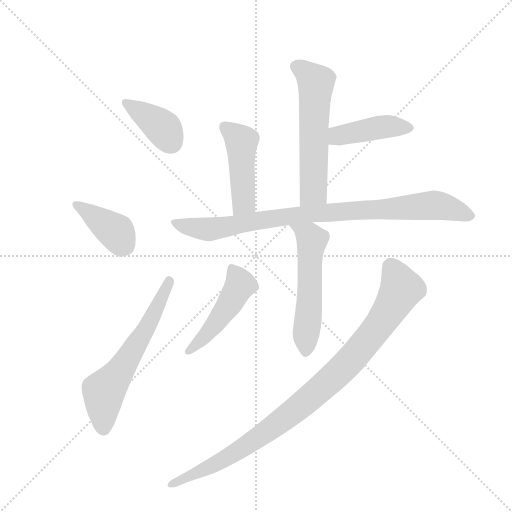
t = 0.00 s
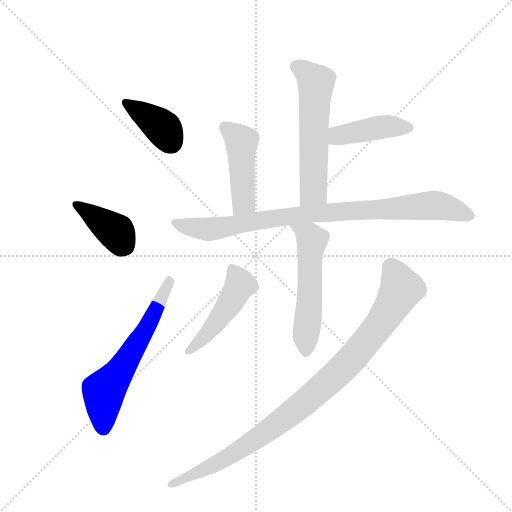
t = 1.44 s
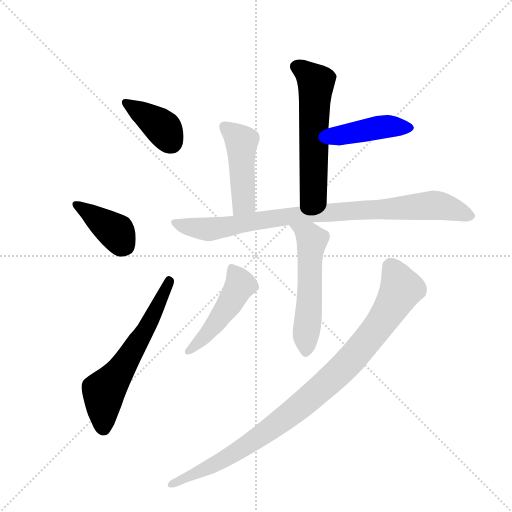
t = 2.88 s
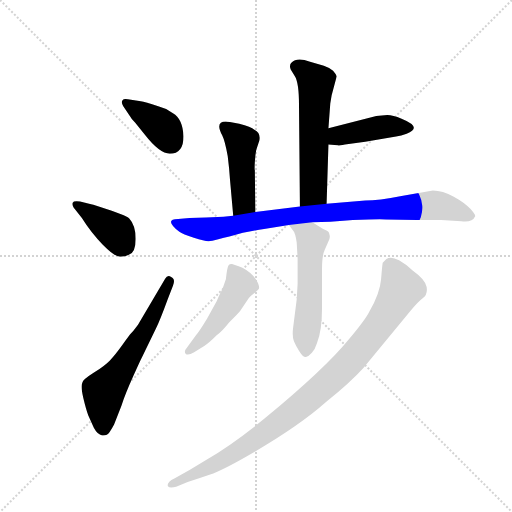
t = 4.33 s
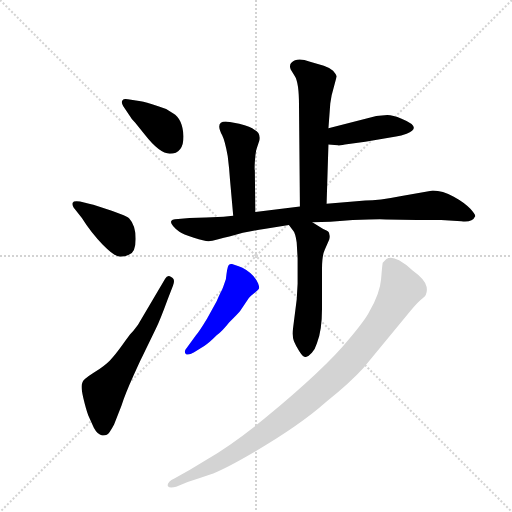
t = 5.77 s
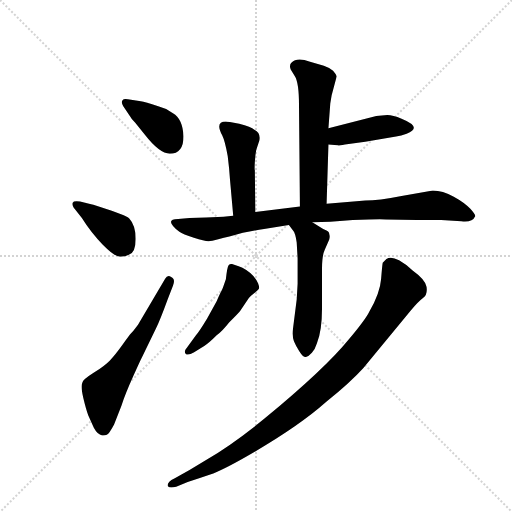
t = 7.21 s

The animated SVG that drew these frames (rendered in a browser with its animation timeline set to each time). Animation: 10 CSS @keyframes rules; one cycle of 7.21 s.

<svg version="1.1" viewBox="0 0 1024 1024" xmlns="http://www.w3.org/2000/svg">
  <g stroke="lightgray" stroke-dasharray="1,1" stroke-width="1" transform="scale(4, 4)">
    <line x1="0" y1="0" x2="256" y2="256"></line>
    <line x1="256" y1="0" x2="0" y2="256"></line>
    <line x1="128" y1="0" x2="128" y2="256"></line>
    <line x1="0" y1="128" x2="256" y2="128"></line>
  </g>
  <g transform="scale(0.92, -0.92) translate(60, -900)">
    <style type="text/css">
      
        @keyframes keyframes0 {
          from {
            stroke: blue;
            stroke-dashoffset: 387;
            stroke-width: 128;
          }
          56% {
            animation-timing-function: step-end;
            stroke: blue;
            stroke-dashoffset: 0;
            stroke-width: 128;
          }
          to {
            stroke: black;
            stroke-width: 1024;
          }
        }
        #make-me-a-hanzi-animation-0 {
          animation: keyframes0 0.56494140625s both;
          animation-delay: 0s;
          animation-timing-function: linear;
        }
      
        @keyframes keyframes1 {
          from {
            stroke: blue;
            stroke-dashoffset: 398;
            stroke-width: 128;
          }
          56% {
            animation-timing-function: step-end;
            stroke: blue;
            stroke-dashoffset: 0;
            stroke-width: 128;
          }
          to {
            stroke: black;
            stroke-width: 1024;
          }
        }
        #make-me-a-hanzi-animation-1 {
          animation: keyframes1 0.5738932291666666s both;
          animation-delay: 0.56494140625s;
          animation-timing-function: linear;
        }
      
        @keyframes keyframes2 {
          from {
            stroke: blue;
            stroke-dashoffset: 615;
            stroke-width: 128;
          }
          67% {
            animation-timing-function: step-end;
            stroke: blue;
            stroke-dashoffset: 0;
            stroke-width: 128;
          }
          to {
            stroke: black;
            stroke-width: 1024;
          }
        }
        #make-me-a-hanzi-animation-2 {
          animation: keyframes2 0.75048828125s both;
          animation-delay: 1.1388346354166665s;
          animation-timing-function: linear;
        }
      
        @keyframes keyframes3 {
          from {
            stroke: blue;
            stroke-dashoffset: 580;
            stroke-width: 128;
          }
          65% {
            animation-timing-function: step-end;
            stroke: blue;
            stroke-dashoffset: 0;
            stroke-width: 128;
          }
          to {
            stroke: black;
            stroke-width: 1024;
          }
        }
        #make-me-a-hanzi-animation-3 {
          animation: keyframes3 0.7220052083333334s both;
          animation-delay: 1.8893229166666665s;
          animation-timing-function: linear;
        }
      
        @keyframes keyframes4 {
          from {
            stroke: blue;
            stroke-dashoffset: 430;
            stroke-width: 128;
          }
          58% {
            animation-timing-function: step-end;
            stroke: blue;
            stroke-dashoffset: 0;
            stroke-width: 128;
          }
          to {
            stroke: black;
            stroke-width: 1024;
          }
        }
        #make-me-a-hanzi-animation-4 {
          animation: keyframes4 0.5999348958333334s both;
          animation-delay: 2.611328125s;
          animation-timing-function: linear;
        }
      
        @keyframes keyframes5 {
          from {
            stroke: blue;
            stroke-dashoffset: 459;
            stroke-width: 128;
          }
          60% {
            animation-timing-function: step-end;
            stroke: blue;
            stroke-dashoffset: 0;
            stroke-width: 128;
          }
          to {
            stroke: black;
            stroke-width: 1024;
          }
        }
        #make-me-a-hanzi-animation-5 {
          animation: keyframes5 0.62353515625s both;
          animation-delay: 3.2112630208333335s;
          animation-timing-function: linear;
        }
      
        @keyframes keyframes6 {
          from {
            stroke: blue;
            stroke-dashoffset: 904;
            stroke-width: 128;
          }
          75% {
            animation-timing-function: step-end;
            stroke: blue;
            stroke-dashoffset: 0;
            stroke-width: 128;
          }
          to {
            stroke: black;
            stroke-width: 1024;
          }
        }
        #make-me-a-hanzi-animation-6 {
          animation: keyframes6 0.9856770833333334s both;
          animation-delay: 3.8347981770833335s;
          animation-timing-function: linear;
        }
      
        @keyframes keyframes7 {
          from {
            stroke: blue;
            stroke-dashoffset: 550;
            stroke-width: 128;
          }
          64% {
            animation-timing-function: step-end;
            stroke: blue;
            stroke-dashoffset: 0;
            stroke-width: 128;
          }
          to {
            stroke: black;
            stroke-width: 1024;
          }
        }
        #make-me-a-hanzi-animation-7 {
          animation: keyframes7 0.6975911458333334s both;
          animation-delay: 4.820475260416667s;
          animation-timing-function: linear;
        }
      
        @keyframes keyframes8 {
          from {
            stroke: blue;
            stroke-dashoffset: 479;
            stroke-width: 128;
          }
          61% {
            animation-timing-function: step-end;
            stroke: blue;
            stroke-dashoffset: 0;
            stroke-width: 128;
          }
          to {
            stroke: black;
            stroke-width: 1024;
          }
        }
        #make-me-a-hanzi-animation-8 {
          animation: keyframes8 0.6398111979166666s both;
          animation-delay: 5.51806640625s;
          animation-timing-function: linear;
        }
      
        @keyframes keyframes9 {
          from {
            stroke: blue;
            stroke-dashoffset: 986;
            stroke-width: 128;
          }
          76% {
            animation-timing-function: step-end;
            stroke: blue;
            stroke-dashoffset: 0;
            stroke-width: 128;
          }
          to {
            stroke: black;
            stroke-width: 1024;
          }
        }
        #make-me-a-hanzi-animation-9 {
          animation: keyframes9 1.0524088541666667s both;
          animation-delay: 6.157877604166667s;
          animation-timing-function: linear;
        }
      
    </style>
    
      <path d="M 339 604 Q 337 642 316 654 Q 301 665 284 669 Q 255 679 246 680 L 218 684 Q 209 686 206 681.5 Q 203 677 208 669 L 223 647 Q 226 641 234 633 L 255 607 Q 287 566 309 566 Q 339 566 339 604 Z" fill="lightgray"></path>
    
      <path d="M 118 426 Q 138 394 163.5 368 Q 189 342 201 342 Q 213 342 220 346 Q 235 351 235 380.5 Q 235 410 221 425 Q 214 432 158 450 L 143 455 L 138 456 L 114 462 Q 100 464 98 459.5 Q 96 455 100 449 L 118 426 Z" fill="lightgray"></path>
    
      <path d="M 240 194 L 233 185 Q 230 181 225.5 176 Q 221 171 205.5 149.5 Q 190 128 179 116.5 Q 168 105 143.5 89.5 Q 119 74 119 68 Q 115 61 121 35.5 Q 127 10 132 -3 L 144 -30 Q 152 -45 162 -46.5 Q 172 -48 178 -39.5 Q 184 -31 188 -23 L 204 18 Q 212 43 230.5 84 Q 249 125 250 126 L 279 186 Q 288 204 304 248 L 316 279 Q 322 294 312 298 Q 304 303 299 294 L 240 194 Z" fill="lightgray"></path>
    
      <path d="M 650 457 L 654 586 L 654 621 L 658 675 L 661 693 L 672 734 Q 671 738 664 746 Q 656 753 644 757 L 614 766 Q 585 776 574 764 Q 568 759 572 749 L 581 734 Q 590 720 590 671 L 592 451 C 592 421 649 427 650 457 Z" fill="lightgray"></path>
    
      <path d="M 654 586 L 674 584 Q 675 583 690 586 L 734 592 L 801 603 Q 812 604 824 609 Q 860 623 813 642 Q 794 650 782 650 L 758 648 L 654 621 C 625 613 624 589 654 586 Z" fill="lightgray"></path>
    
      <path d="M 495 439 L 494 530 Q 493 531 494 548 Q 495 564 497 574 L 504 595 Q 507 611 493 618 Q 486 625 460 631 Q 434 636 431 636 Q 407 636 423 606 Q 429 594 435 561 L 438 534 L 440 509 L 447 431 C 450 401 495 409 495 439 Z" fill="lightgray"></path>
    
      <path d="M 619 417 L 658 418 L 707 422 Q 767 424 779 423 L 846 422 L 899 422 L 943 419 Q 967 416 973 430 Q 974 433 962.5 446 Q 951 459 926.5 472.5 Q 902 486 881 486 L 813 474 Q 763 464 734 464 L 650 457 L 592 451 L 495 439 L 447 431 L 426 429 L 388 427 L 352 426 L 327 424 Q 295 424 330 396 Q 337 391 361.5 383 Q 386 375 394 375.5 Q 402 376 468 394 Q 492 399 514 402 L 568 411 L 619 417 Z" fill="lightgray"></path>
    
      <path d="M 587 338 L 587 283 L 585 249 L 577 186 Q 575 168 579 158 Q 583 148 591 136 Q 599 123 605 124 Q 611 125 618 133 Q 625 141 629 154 Q 640 181 640 229 L 640 316 Q 640 344 646 357 L 656 380 Q 658 386 656 391 Q 656 397 645 401 Q 643 402 619 417 C 594 433 550 435 568 411 L 577 399 Q 582 394 585 373 L 587 338 Z" fill="lightgray"></path>
    
      <path d="M 347 145 Q 339 136 343.5 131 Q 348 126 362 134 L 384 148 Q 392 152 411 171 Q 424 181 438 199 Q 460 221 462 224 L 481 252 Q 484 256 493 263 Q 502 270 503 273 Q 504 276 501 284 Q 492 305 467 318 Q 449 325 444.5 326 Q 440 327 437 323.5 Q 434 320 431 293 L 424 273 L 418 261 Q 415 255 411 245 L 390 207 Q 373 179 366 171 L 347 145 Z" fill="lightgray"></path>
    
      <path d="M 348 -148 Q 372 -140 397 -131.5 Q 422 -123 473 -94 Q 586 -30 650 27 Q 702 69 730 100 L 833 225 Q 849 244 859.5 252 Q 870 260 867.5 276 Q 865 292 837 312 Q 825 324 807.5 334 Q 790 344 780 337 L 772 329 Q 771 325 768.5 293.5 Q 766 262 743 223 Q 735 206 698 162 Q 647 99 515 -10 Q 445 -67 388 -100 L 352 -122 L 319 -140 Q 302 -148 305 -157 Q 309 -162 323 -158 L 348 -148 Z" fill="lightgray"></path>
    
    
      <clipPath id="make-me-a-hanzi-clip-0">
        <path d="M 339 604 Q 337 642 316 654 Q 301 665 284 669 Q 255 679 246 680 L 218 684 Q 209 686 206 681.5 Q 203 677 208 669 L 223 647 Q 226 641 234 633 L 255 607 Q 287 566 309 566 Q 339 566 339 604 Z"></path>
      </clipPath>
      <path clip-path="url(#make-me-a-hanzi-clip-0)" d="M 213 676 L 285 630 L 311 592" fill="none" id="make-me-a-hanzi-animation-0" stroke-dasharray="259 518" stroke-linecap="round"></path>
    
      <clipPath id="make-me-a-hanzi-clip-1">
        <path d="M 118 426 Q 138 394 163.5 368 Q 189 342 201 342 Q 213 342 220 346 Q 235 351 235 380.5 Q 235 410 221 425 Q 214 432 158 450 L 143 455 L 138 456 L 114 462 Q 100 464 98 459.5 Q 96 455 100 449 L 118 426 Z"></path>
      </clipPath>
      <path clip-path="url(#make-me-a-hanzi-clip-1)" d="M 104 455 L 194 394 L 212 366" fill="none" id="make-me-a-hanzi-animation-1" stroke-dasharray="270 540" stroke-linecap="round"></path>
    
      <clipPath id="make-me-a-hanzi-clip-2">
        <path d="M 240 194 L 233 185 Q 230 181 225.5 176 Q 221 171 205.5 149.5 Q 190 128 179 116.5 Q 168 105 143.5 89.5 Q 119 74 119 68 Q 115 61 121 35.5 Q 127 10 132 -3 L 144 -30 Q 152 -45 162 -46.5 Q 172 -48 178 -39.5 Q 184 -31 188 -23 L 204 18 Q 212 43 230.5 84 Q 249 125 250 126 L 279 186 Q 288 204 304 248 L 316 279 Q 322 294 312 298 Q 304 303 299 294 L 240 194 Z"></path>
      </clipPath>
      <path clip-path="url(#make-me-a-hanzi-clip-2)" d="M 165 -31 L 166 49 L 211 107 L 259 188 L 308 288" fill="none" id="make-me-a-hanzi-animation-2" stroke-dasharray="487 974" stroke-linecap="round"></path>
    
      <clipPath id="make-me-a-hanzi-clip-3">
        <path d="M 650 457 L 654 586 L 654 621 L 658 675 L 661 693 L 672 734 Q 671 738 664 746 Q 656 753 644 757 L 614 766 Q 585 776 574 764 Q 568 759 572 749 L 581 734 Q 590 720 590 671 L 592 451 C 592 421 649 427 650 457 Z"></path>
      </clipPath>
      <path clip-path="url(#make-me-a-hanzi-clip-3)" d="M 586 755 L 627 721 L 621 484 L 599 459" fill="none" id="make-me-a-hanzi-animation-3" stroke-dasharray="452 904" stroke-linecap="round"></path>
    
      <clipPath id="make-me-a-hanzi-clip-4">
        <path d="M 654 586 L 674 584 Q 675 583 690 586 L 734 592 L 801 603 Q 812 604 824 609 Q 860 623 813 642 Q 794 650 782 650 L 758 648 L 654 621 C 625 613 624 589 654 586 Z"></path>
      </clipPath>
      <path clip-path="url(#make-me-a-hanzi-clip-4)" d="M 660 592 L 674 605 L 757 622 L 827 621" fill="none" id="make-me-a-hanzi-animation-4" stroke-dasharray="302 604" stroke-linecap="round"></path>
    
      <clipPath id="make-me-a-hanzi-clip-5">
        <path d="M 495 439 L 494 530 Q 493 531 494 548 Q 495 564 497 574 L 504 595 Q 507 611 493 618 Q 486 625 460 631 Q 434 636 431 636 Q 407 636 423 606 Q 429 594 435 561 L 438 534 L 440 509 L 447 431 C 450 401 495 409 495 439 Z"></path>
      </clipPath>
      <path clip-path="url(#make-me-a-hanzi-clip-5)" d="M 431 620 L 465 590 L 470 461 L 452 439" fill="none" id="make-me-a-hanzi-animation-5" stroke-dasharray="331 662" stroke-linecap="round"></path>
    
      <clipPath id="make-me-a-hanzi-clip-6">
        <path d="M 619 417 L 658 418 L 707 422 Q 767 424 779 423 L 846 422 L 899 422 L 943 419 Q 967 416 973 430 Q 974 433 962.5 446 Q 951 459 926.5 472.5 Q 902 486 881 486 L 813 474 Q 763 464 734 464 L 650 457 L 592 451 L 495 439 L 447 431 L 426 429 L 388 427 L 352 426 L 327 424 Q 295 424 330 396 Q 337 391 361.5 383 Q 386 375 394 375.5 Q 402 376 468 394 Q 492 399 514 402 L 568 411 L 619 417 Z"></path>
      </clipPath>
      <path clip-path="url(#make-me-a-hanzi-clip-6)" d="M 324 410 L 393 401 L 616 436 L 879 454 L 921 447 L 964 430" fill="none" id="make-me-a-hanzi-animation-6" stroke-dasharray="776 1552" stroke-linecap="round"></path>
    
      <clipPath id="make-me-a-hanzi-clip-7">
        <path d="M 587 338 L 587 283 L 585 249 L 577 186 Q 575 168 579 158 Q 583 148 591 136 Q 599 123 605 124 Q 611 125 618 133 Q 625 141 629 154 Q 640 181 640 229 L 640 316 Q 640 344 646 357 L 656 380 Q 658 386 656 391 Q 656 397 645 401 Q 643 402 619 417 C 594 433 550 435 568 411 L 577 399 Q 582 394 585 373 L 587 338 Z"></path>
      </clipPath>
      <path clip-path="url(#make-me-a-hanzi-clip-7)" d="M 575 407 L 602 395 L 618 376 L 606 137" fill="none" id="make-me-a-hanzi-animation-7" stroke-dasharray="422 844" stroke-linecap="round"></path>
    
      <clipPath id="make-me-a-hanzi-clip-8">
        <path d="M 347 145 Q 339 136 343.5 131 Q 348 126 362 134 L 384 148 Q 392 152 411 171 Q 424 181 438 199 Q 460 221 462 224 L 481 252 Q 484 256 493 263 Q 502 270 503 273 Q 504 276 501 284 Q 492 305 467 318 Q 449 325 444.5 326 Q 440 327 437 323.5 Q 434 320 431 293 L 424 273 L 418 261 Q 415 255 411 245 L 390 207 Q 373 179 366 171 L 347 145 Z"></path>
      </clipPath>
      <path clip-path="url(#make-me-a-hanzi-clip-8)" d="M 444 316 L 459 291 L 460 277 L 417 207 L 385 168 L 349 137" fill="none" id="make-me-a-hanzi-animation-8" stroke-dasharray="351 702" stroke-linecap="round"></path>
    
      <clipPath id="make-me-a-hanzi-clip-9">
        <path d="M 348 -148 Q 372 -140 397 -131.5 Q 422 -123 473 -94 Q 586 -30 650 27 Q 702 69 730 100 L 833 225 Q 849 244 859.5 252 Q 870 260 867.5 276 Q 865 292 837 312 Q 825 324 807.5 334 Q 790 344 780 337 L 772 329 Q 771 325 768.5 293.5 Q 766 262 743 223 Q 735 206 698 162 Q 647 99 515 -10 Q 445 -67 388 -100 L 352 -122 L 319 -140 Q 302 -148 305 -157 Q 309 -162 323 -158 L 348 -148 Z"></path>
      </clipPath>
      <path clip-path="url(#make-me-a-hanzi-clip-9)" d="M 785 324 L 813 272 L 757 183 L 685 99 L 565 -5 L 486 -62 L 396 -115 L 310 -154" fill="none" id="make-me-a-hanzi-animation-9" stroke-dasharray="858 1716" stroke-linecap="round"></path>
    
  </g>
</svg>
